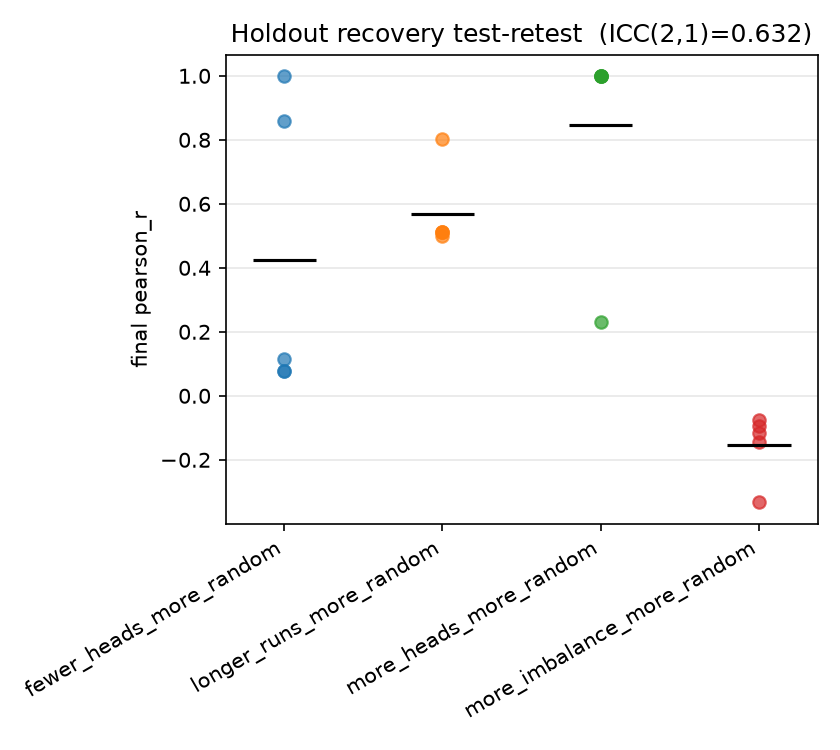

Values plotted in this chart, from the file beside it:
gt_model, run, pearson_r, pearson_r_bma, best_model, global_step
fewer_heads_more_random, run1, 0.1138, 0.1138, length_sensitive_alternation, 2
fewer_heads_more_random, run2, 0.8596, 0.8596, head_aversion, 2
fewer_heads_more_random, run3, 0.07831, 0.07831, target_run_length, 2
fewer_heads_more_random, run4, 1, 1, absolute_heads_bias, 2
fewer_heads_more_random, run5, 0.07803, 0.07803, pure_streak_aversion, 2
longer_runs_more_random, run1, 0.498, 0.498, prototype_similarity, 2
longer_runs_more_random, run2, 0.5115, 0.5105, pure_alternation_bias, 2
longer_runs_more_random, run3, 0.5128, 0.5128, alternation_squared, 2
longer_runs_more_random, run4, 0.5134, 0.5133, alternation_bias_only, 2
longer_runs_more_random, run5, 0.8036, 0.8036, length_sensitive_alternation, 2
more_heads_more_random, run1, 1, 1, head_count_bias, 2
more_heads_more_random, run2, 0.9998, 0.9998, head_count_bias, 2
more_heads_more_random, run3, 0.9999, 0.9999, absolute_head_count, 2
more_heads_more_random, run4, 0.2295, 0.2295, bayesian_diagnosticity, 2
more_heads_more_random, run5, 0.9981, 0.9981, bayesian_fair_coin, 2
more_imbalance_more_random, run1, -0.1442, -0.1442, length_sensitive_alternation, 2
more_imbalance_more_random, run2, -0.07578, -0.07578, length_sensitive_alternation, 2
more_imbalance_more_random, run3, -0.09442, -0.09442, binomial_alternation, 2
more_imbalance_more_random, run4, -0.3332, -0.3336, alternation_only, 2
more_imbalance_more_random, run5, -0.1169, -0.1169, length_sensitive_alternation, 2
